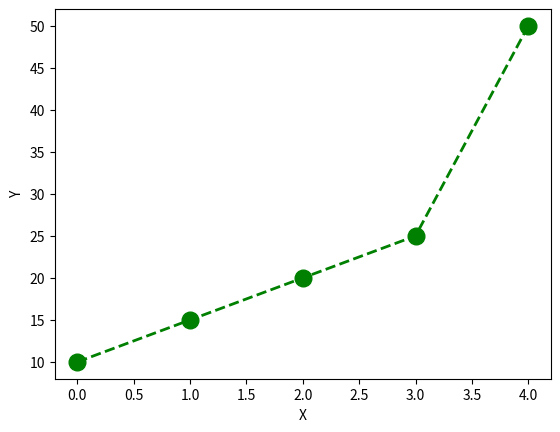

Here is the Python script that generated this plot:
import matplotlib.pyplot as plt


x = [0, 1, 2, 3, 4]
y = [10, 15, 20, 25, 50]

plt.plot(x, y, color='green', marker='o',
         linestyle='dashed', linewidth=2, markersize=12)
plt.xlabel('X')
plt.ylabel('Y')
plt.savefig('test.png')
plt.show()
